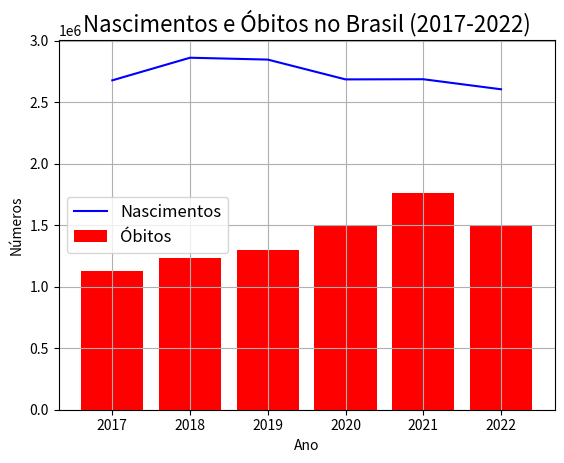

Write the Python code that produced this figure.
import matplotlib.pyplot as plt

ano = list(range(2017, 2023))
nascimentos = [2677422, 2861250, 2846051, 2685103, 2686404, 2604734]
obitos = [1130654, 1231434, 1298282, 1492155, 1764118, 1493842]

plt.title('Nascimentos e Óbitos no Brasil (2017-2022)', fontsize=16)
plt.plot(ano, nascimentos, color='blue', label='Nascimentos')
plt.bar(ano, obitos, color='red', label='Óbitos')
plt.xlabel('Ano')
plt.ylabel('Números')
plt.grid()
plt.legend(fontsize=12)
plt.show()
